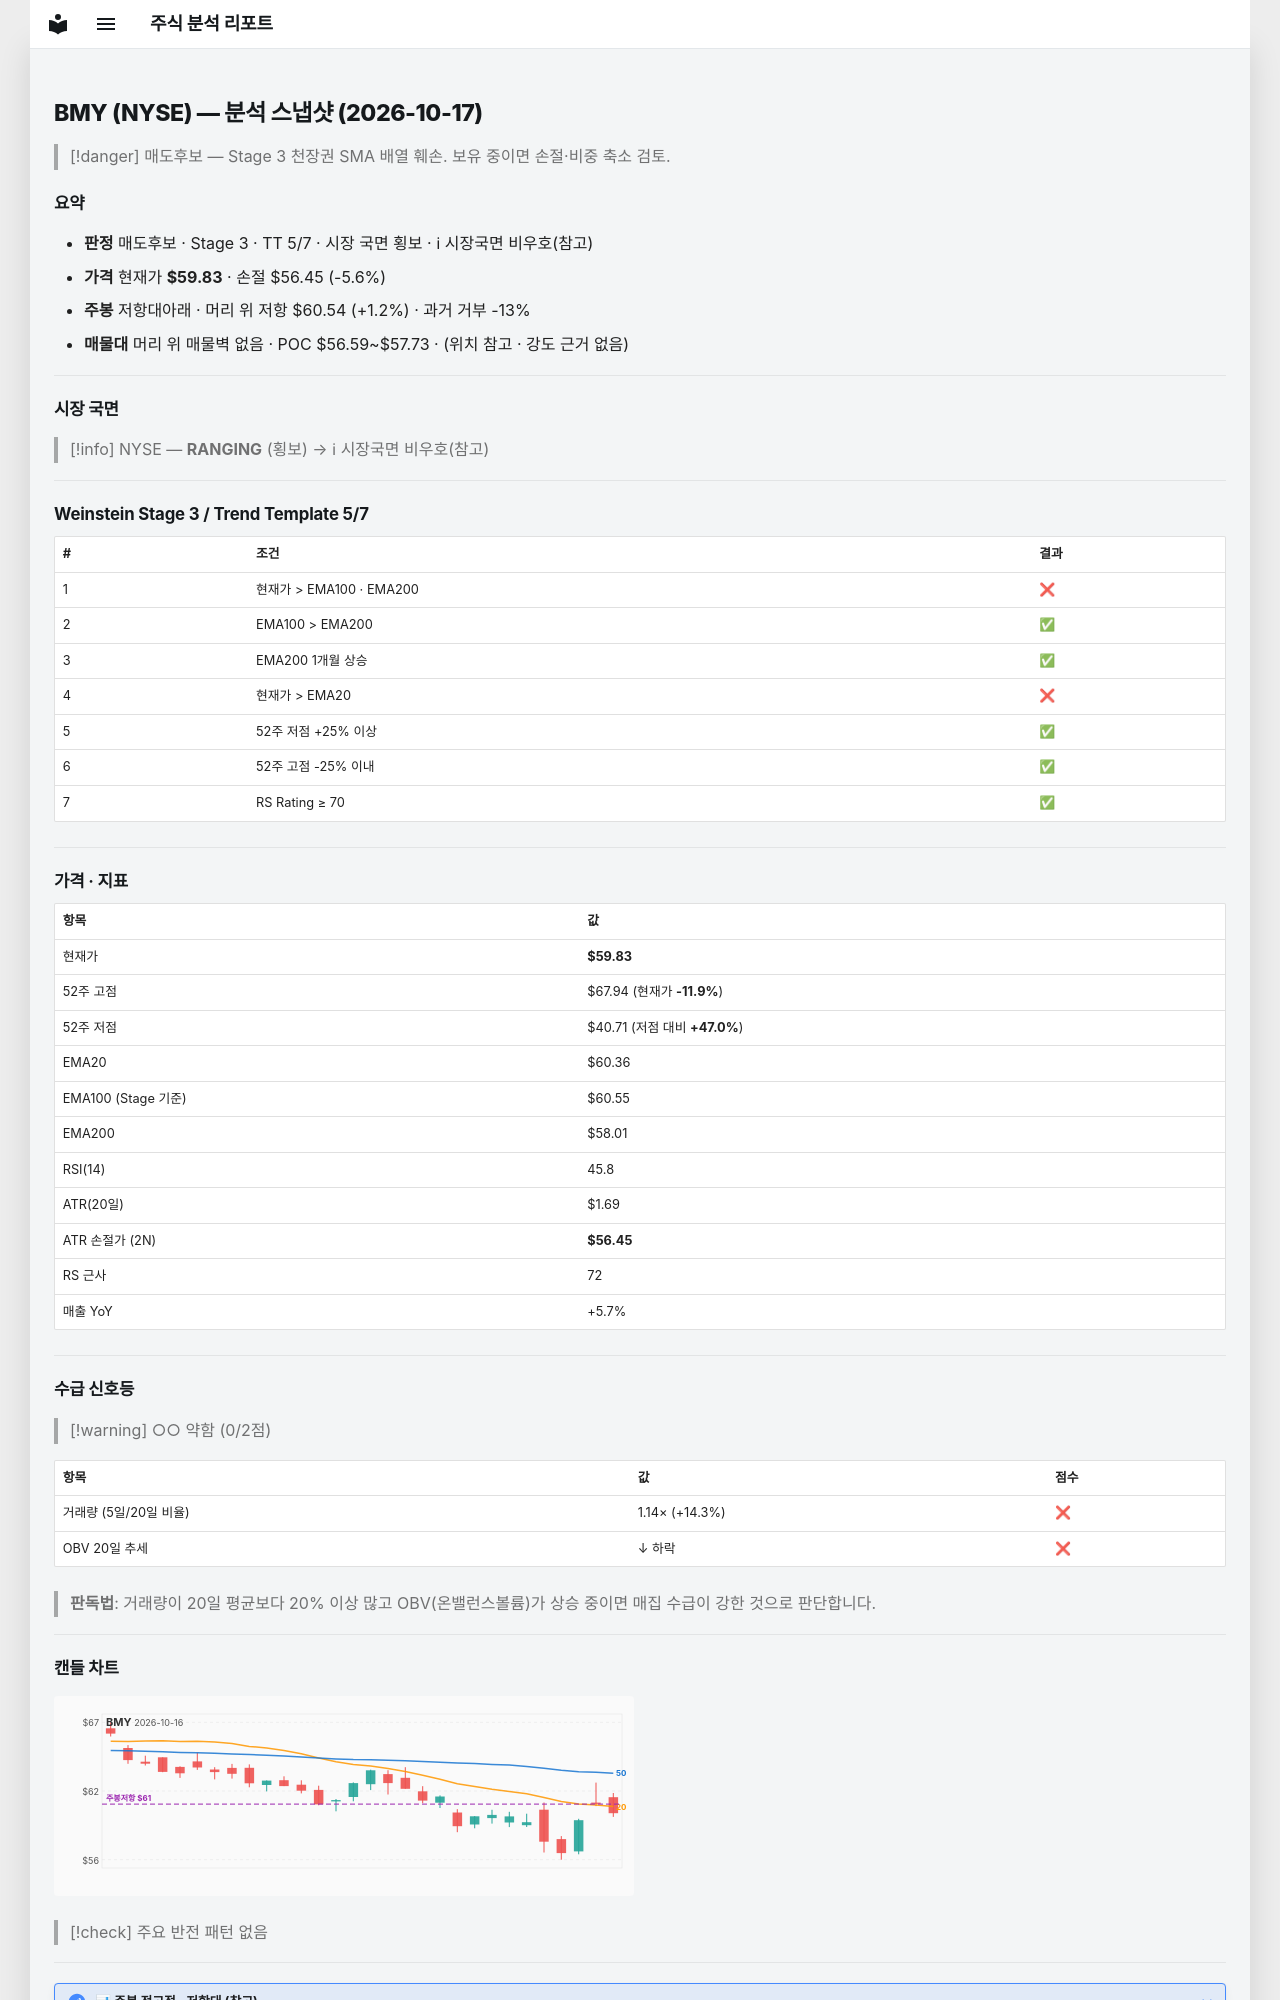

repository: soloandco/stock-reports · page: snapshots/BMY-2026-10-17/index.html · generator: mkdocs

---
type: analysis-snapshot
title: BMY 분석 스냅샷
ticker: BMY
market: NYSE
created: 2026-10-17
updated: 2026-10-17
bar-date: 2026-10-16
verdict: 매도후보
real-rr: 0.21
sma50-gap-pct: -0.9
weekly-position: 저항대아래
weekly-overhead-price: 60.54
weekly-overhead-pct: 1.2
stage: 3
trend-template-score: 5
tt-max: 7
ma-set: ema-20-100-200
price: 59.834999084472656
stop-price: 56.45457718861282
market-regime: RANGING
supply-demand-score: 0/2
supply-demand-label: 약함
status: tracking
tags:
  - stock-agent
  - watchlist
  - BMY
  - analysis
related:
  - "[[analysis-template]]"
---

# BMY (NYSE) — 분석 스냅샷 (2026-10-17)

> [!danger] 매도후보 — Stage 3 천장권
> SMA 배열 훼손. 보유 중이면 손절·비중 축소 검토.

## 요약

- **판정** 매도후보 · Stage 3 · TT 5/7 · 시장 국면 횡보 · ℹ 시장국면 비우호(참고)
- **가격** 현재가 **$59.83** · 손절 $56.45 (-5.6%)
- **주봉** 저항대아래 · 머리 위 저항 $60.54 (+1.2%) · 과거 거부 -13%
- **매물대** 머리 위 매물벽 없음 · POC $56.59~$57.73 · (위치 참고 · 강도 근거 없음)

---

## 시장 국면

> [!info] NYSE — **RANGING** (횡보) → ℹ 시장국면 비우호(참고)

---

## Weinstein Stage 3 / Trend Template 5/7

| # | 조건 | 결과 |
|---|------|------|
| 1 | 현재가 > EMA100 · EMA200 | ❌ |
| 2 | EMA100 > EMA200 | ✅ |
| 3 | EMA200 1개월 상승 | ✅ |
| 4 | 현재가 > EMA20 | ❌ |
| 5 | 52주 저점 +25% 이상 | ✅ |
| 6 | 52주 고점 -25% 이내 | ✅ |
| 7 | RS Rating ≥ 70 | ✅ |

---

## 가격 · 지표

| 항목 | 값 |
|------|---|
| 현재가 | **$59.83** |
| 52주 고점 | $67.94 (현재가 **-11.9%**) |
| 52주 저점 | $40.71 (저점 대비 **+47.0%**) |
| EMA20 | $60.36 |
| EMA100 (Stage 기준) | $60.55 |
| EMA200 | $58.01 |
| RSI(14) | 45.8 |
| ATR(20일) | $1.69 |
| ATR 손절가 (2N) | **$56.45** |
| RS 근사 | 72 |
| 매출 YoY | +5.7% |

---
## 수급 신호등

> [!warning] ○○ 약함 (0/2점)

| 항목 | 값 | 점수 |
|------|------|------|
| 거래량 (5일/20일 비율) | 1.14× (+14.3%) | ❌ |
| OBV 20일 추세 | ↓ 하락 | ❌ |

> **판독법**: 거래량이 20일 평균보다 20% 이상 많고 OBV(온밸런스볼륨)가 상승 중이면 매집 수급이 강한 것으로 판단합니다.

---
